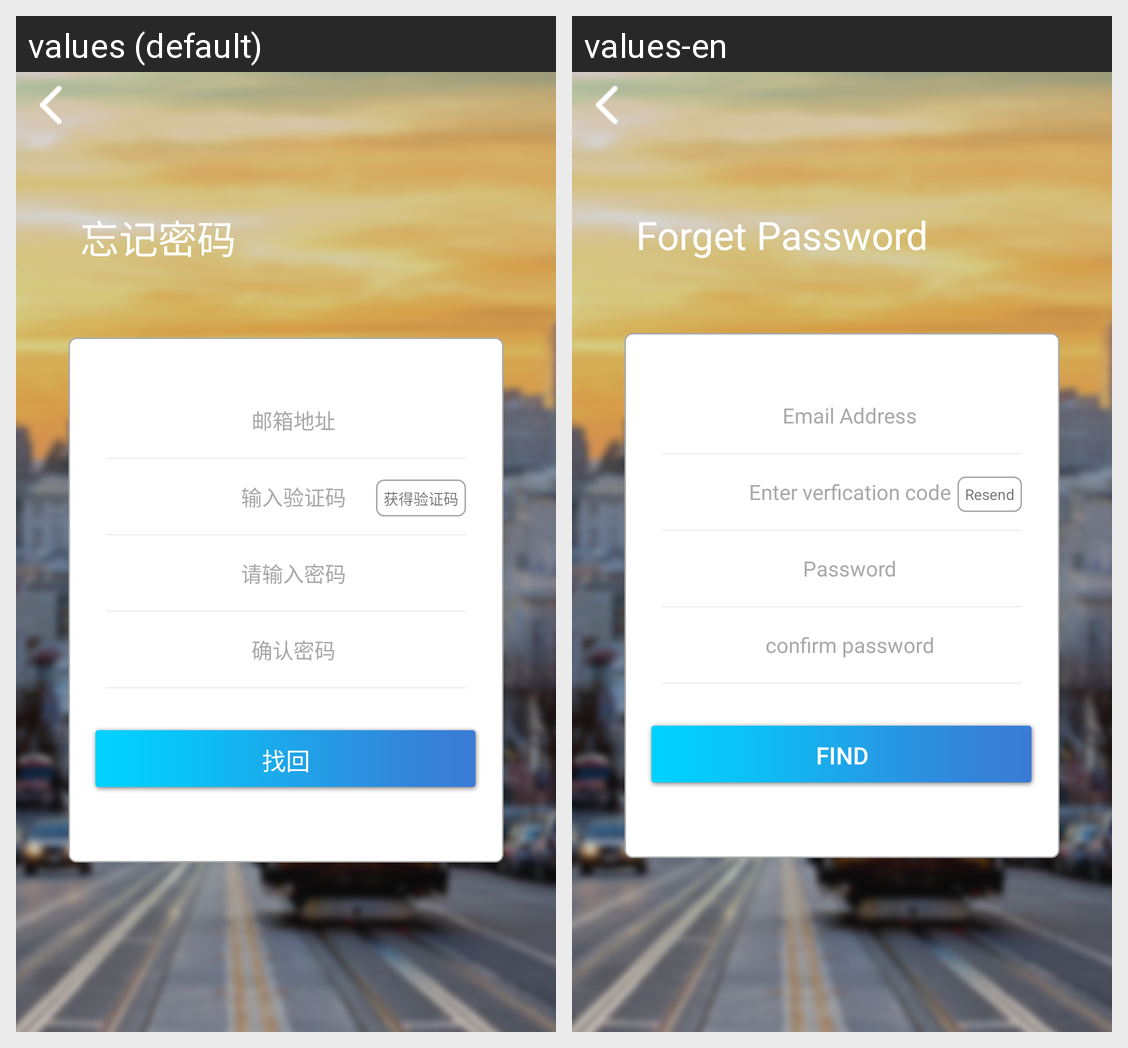

Locale-by-locale string values for the Android screen shown in this grid:
Android screen res/layout/activity_forget.xml rendered under 2 locales, left to right: values (default), values-en. Device: Nexus 5 (rendered at 1080×1920; each locale shown at half size, 540×960, under a caption strip naming it); theme AppTheme.
Strings drawn on this screen, with the default value and each locale's value (text and hints the layout hard-codes, and strings that could not be matched under every locale, appear in the picture but are not listed):

log_forget
  values: 忘记密码
  values-en: Forget Password

forget_emil
  values: 邮箱地址
  values-en: Email Address

forget_Edcode
  values: 输入验证码
  values-en: Enter verfication code

fotget_getcode
  values: 获得验证码
  values-en: Resend

hiht_pwd
  values: 请输入密码
  values-en: Password

forget_repwd
  values: 确认密码
  values-en: confirm password

forget_find
  values: 找回
  values-en: Find
